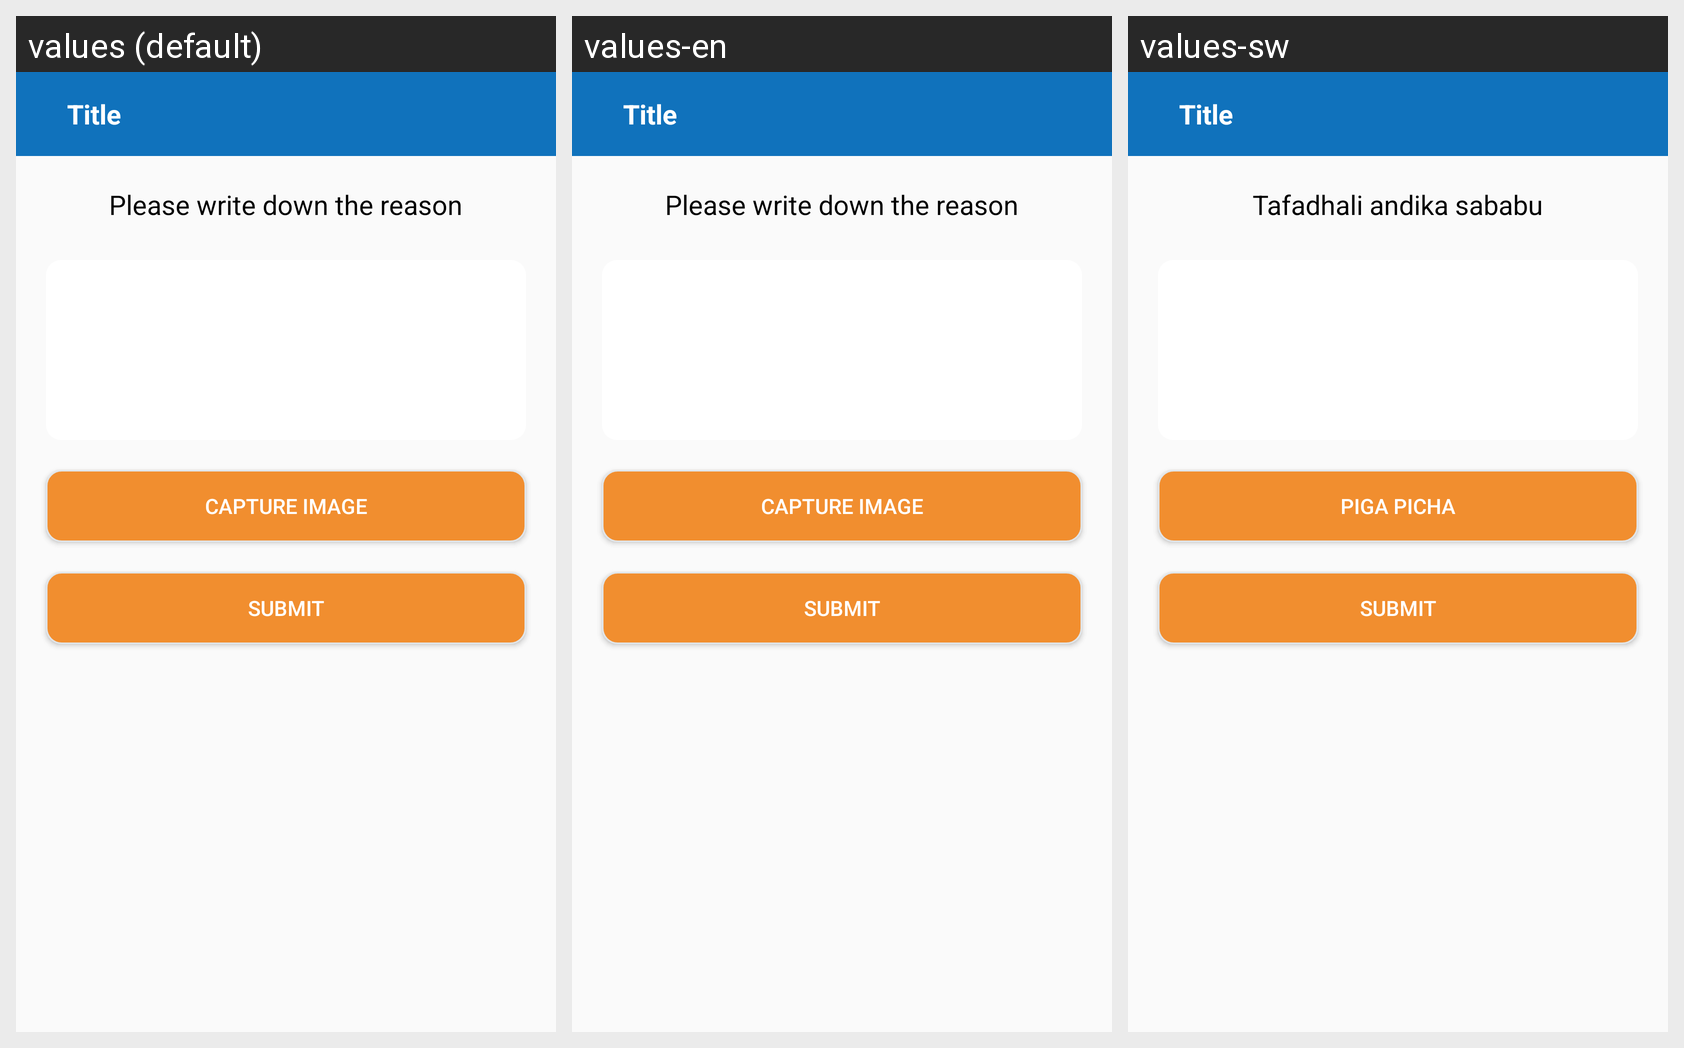

The Android screen above is rendered under several locales of the same app. Produce the string resources it draws, with the default and per-locale values.
Android screen res/layout/activity_drop_off_failure_new.xml rendered under 3 locales, left to right: values (default), values-en, values-sw. Device: Nexus 5 (rendered at 1080×1920; each locale shown at half size, 540×960, under a caption strip naming it); theme AppTheme.
Strings drawn on this screen, with the default value and each locale's value (text and hints the layout hard-codes, and strings that could not be matched under every locale, appear in the picture but are not listed):

pleasewritedowntext
  values: Please write down the reason
  values-en: Please write down the reason
  values-sw: Tafadhali andika sababu

captureimagebutton
  values: Capture Image
  values-en: Capture Image
  values-sw: PIGA PICHA

btn_text
  values: Submit
  values-en: Submit
  values-sw: Submit
